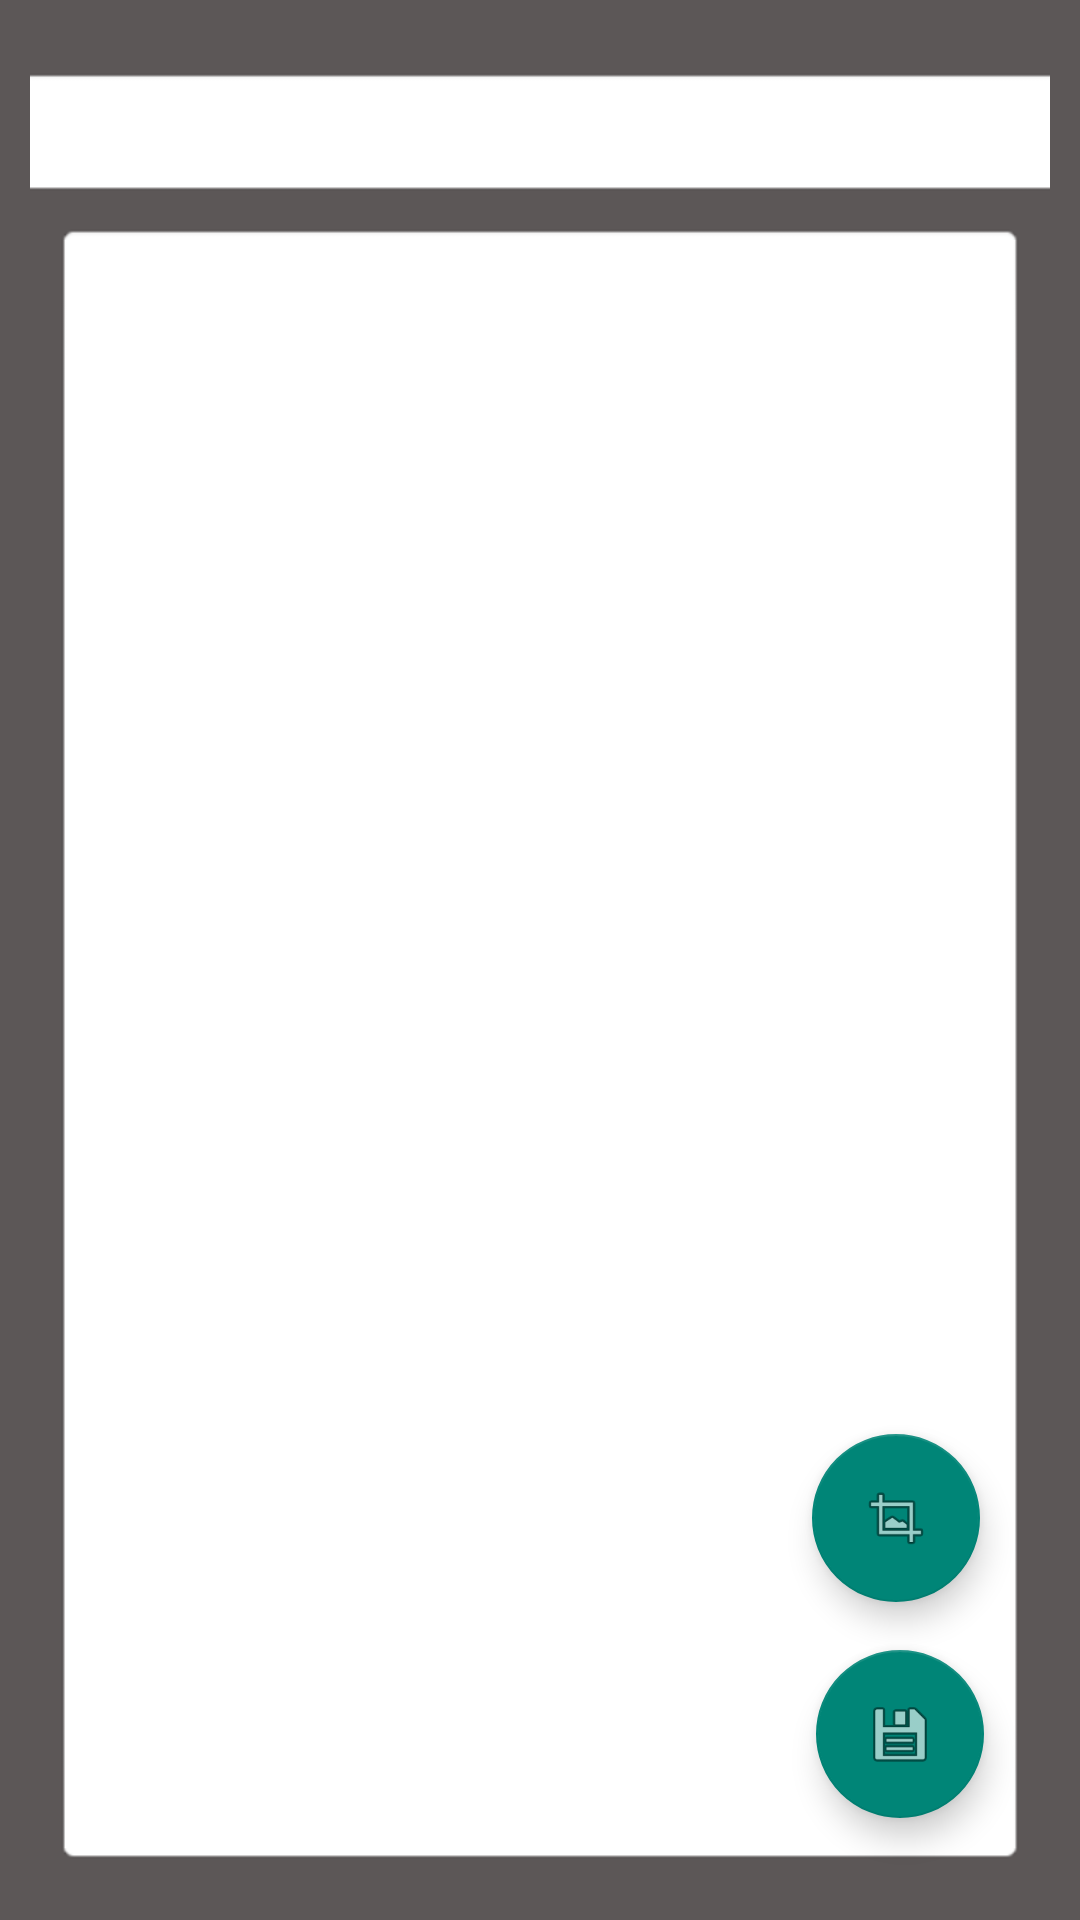

Reconstruct the res/layout file that produces this screen, plus the resources it refers to.
<!-- AndroidManifest.xml: application theme Theme.SQLnote -->
<!-- res/layout/edit_activity.xml -->
<?xml version="1.0" encoding="utf-8"?>
<androidx.constraintlayout.widget.ConstraintLayout xmlns:android="http://schemas.android.com/apk/res/android"
    xmlns:app="http://schemas.android.com/apk/res-auto"
    xmlns:tools="http://schemas.android.com/tools"
    android:layout_width="match_parent"
    android:layout_height="match_parent"
    android:background="#5C5757"
    android:padding="10dp"
    tools:context=".EditActivity">

    <EditText
        android:id="@+id/edTitle"
        android:layout_width="374dp"
        android:layout_height="44dp"
        android:layout_marginStart="8dp"
        android:layout_marginTop="12dp"
        android:layout_marginEnd="8dp"
        android:background="@android:drawable/editbox_background"
        android:ems="10"
        app:layout_constraintEnd_toEndOf="parent"
        app:layout_constraintHorizontal_bias="0.571"
        app:layout_constraintStart_toStartOf="parent"
        app:layout_constraintTop_toBottomOf="@+id/layout_img" />

    <EditText
        android:id="@+id/edDesc"
        android:layout_width="match_parent"
        android:layout_height="0dp"
        android:layout_marginStart="8dp"
        android:layout_marginTop="8dp"
        android:layout_marginEnd="8dp"
        android:layout_marginBottom="8dp"
        android:background="@android:drawable/editbox_background"
        android:ems="10"
        android:gravity="top|left"
        android:padding="10dp"
        app:layout_constraintBottom_toBottomOf="parent"
        app:layout_constraintEnd_toEndOf="@+id/edTitle"
        app:layout_constraintHorizontal_bias="0.555"
        app:layout_constraintStart_toStartOf="@+id/edTitle"
        app:layout_constraintTop_toBottomOf="@+id/edTitle"
        app:layout_constraintVertical_bias="0.2" />

    <com.google.android.material.floatingactionbutton.FloatingActionButton
        android:id="@+id/fvSave"
        android:layout_width="wrap_content"
        android:layout_height="wrap_content"
        android:layout_marginBottom="24dp"
        android:clickable="true"
        android:onClick="onClickSave"
        app:layout_constraintBottom_toBottomOf="parent"
        app:layout_constraintEnd_toEndOf="parent"
        app:layout_constraintHorizontal_bias="0.923"
        app:layout_constraintStart_toStartOf="parent"
        app:srcCompat="@android:drawable/ic_menu_save" />

    <com.google.android.material.floatingactionbutton.FloatingActionButton
        android:id="@+id/fvImage"
        android:layout_width="wrap_content"
        android:layout_height="wrap_content"
        android:layout_marginBottom="16dp"
        android:clickable="true"
        android:onClick="onClickAddImg"
        app:layout_constraintBottom_toTopOf="@+id/fvSave"
        app:layout_constraintEnd_toEndOf="@+id/edDesc"
        app:layout_constraintHorizontal_bias="0.943"
        app:layout_constraintStart_toStartOf="@+id/edDesc"
        app:srcCompat="@android:drawable/ic_menu_crop" />

    <androidx.constraintlayout.widget.ConstraintLayout
        android:id="@+id/layout_img"
        android:layout_width="match_parent"
        android:layout_height="194dp"
        android:layout_marginTop="16dp"
        android:visibility="gone"
        app:layout_constraintEnd_toEndOf="@+id/edTitle"
        app:layout_constraintHorizontal_bias="0.486"
        app:layout_constraintStart_toStartOf="@+id/edTitle"
        app:layout_constraintTop_toTopOf="parent">

        <ImageView
            android:id="@+id/myImage"
            android:layout_width="match_parent"
            android:layout_height="match_parent"
            android:layout_margin="10dp"
            android:scaleType="centerCrop"
            app:layout_constraintBottom_toBottomOf="parent"
            app:layout_constraintEnd_toEndOf="parent"
            app:layout_constraintStart_toStartOf="parent"
            app:layout_constraintTop_toTopOf="parent"
            tools:srcCompat="@tools:sample/avatars" />

        <ImageButton
            android:id="@+id/btn_del_img"
            android:layout_width="wrap_content"
            android:layout_height="wrap_content"
            android:layout_marginEnd="16dp"
            android:onClick="onClickDelImg"
            app:layout_constraintBottom_toBottomOf="parent"
            app:layout_constraintEnd_toEndOf="parent"
            app:layout_constraintHorizontal_bias="1.0"
            app:layout_constraintStart_toEndOf="@+id/btn_edit_img"
            app:layout_constraintTop_toTopOf="parent"
            app:layout_constraintVertical_bias="0.111"
            app:srcCompat="@android:drawable/ic_menu_delete" />

        <ImageButton
            android:id="@+id/btn_edit_img"
            android:layout_width="wrap_content"
            android:layout_height="wrap_content"
            android:layout_marginTop="16dp"
            android:layout_marginEnd="304dp"
            android:onClick="onClickChooseImage"
            app:layout_constraintEnd_toEndOf="parent"
            app:layout_constraintTop_toTopOf="parent"
            app:srcCompat="@android:drawable/ic_menu_edit" />

    </androidx.constraintlayout.widget.ConstraintLayout>

    <androidx.constraintlayout.widget.Guideline
        android:id="@+id/guideline5"
        android:layout_width="wrap_content"
        android:layout_height="wrap_content"
        android:orientation="horizontal"
        app:layout_constraintGuide_percent="0.27" />




</androidx.constraintlayout.widget.ConstraintLayout>
<!-- resources referenced by this layout -->
<resources>
  <style name="Theme.SQLnote" parent="Theme.MaterialComponents.DayNight.NoActionBar.Bridge">
          
          <item name="colorPrimary">@color/purple_500</item>
          <item name="colorPrimaryVariant">@color/purple_700</item>
          <item name="colorOnPrimary">@color/white</item>
          
          <item name="colorSecondary">@color/teal_200</item>
          <item name="colorSecondaryVariant">@color/teal_700</item>
          <item name="colorOnSecondary">@color/black</item>
          
          <item name="android:statusBarColor">?attr/colorPrimaryVariant</item>
          <item name="android:windowFullscreen">true</item>
          
      </style>
  <!-- not gathered from this repository: default colours our renderer supplied (Android Studio template values) -->
  <color name="purple_500">#FF6200EE</color>
  <color name="purple_700">#FF3700B3</color>
  <color name="teal_200">#FF03DAC5</color>
  <color name="teal_700">#FF018786</color>
  <color name="black">#FF000000</color>
  <color name="white">#FFFFFFFF</color>
</resources>
